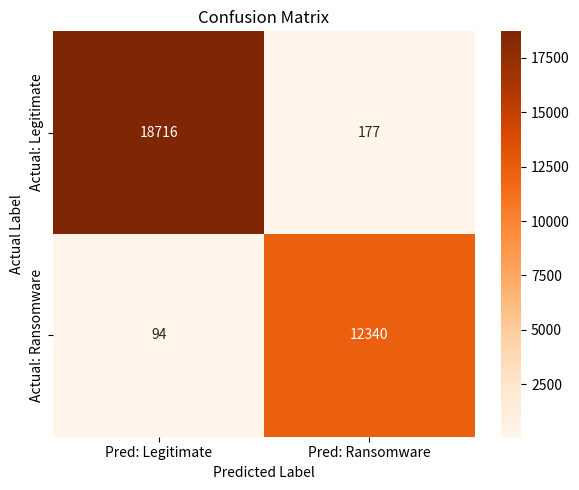

The script that saved this image: (Note: this script raises an exception after producing the figure.)
import matplotlib.pyplot as plt
import seaborn as sns
import os

# Confusion matrix values
conf_matrix = [[18716, 177], [94, 12340]]

# Plotting
plt.figure(figsize=(6, 5))
sns.heatmap(conf_matrix, annot=True, fmt='d', cmap='Oranges',
            xticklabels=['Pred: Legitimate', 'Pred: Ransomware'],
            yticklabels=['Actual: Legitimate', 'Actual: Ransomware'])
plt.title("Confusion Matrix")
plt.ylabel("Actual Label")
plt.xlabel("Predicted Label")
plt.tight_layout()

# Save as JPG
path = os.path.join(os.path.dirname(__file__), "../out/confusion_matrix.jpg")
plt.savefig(path, format='jpg', dpi=300)

# Show plot
plt.show()
